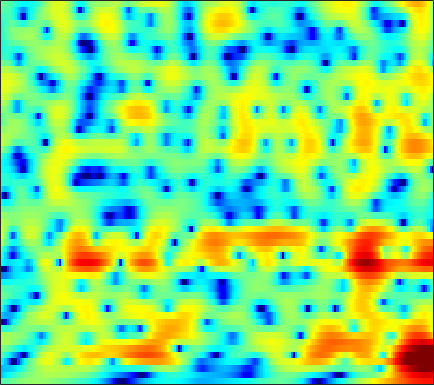

The table this chart was drawn from, first rows:
-2.4879, -2.197, -1.8171, -1.4529, -1.1892, -0.85665, -0.54365, -0.32702, -0.062103, 0.17147, 0.37618, 0.50988, 0.65814, 0.77533, 0.84614, 0.90502, 0.93177, 0.92933, 0.90147, 0.84735, 0.76271, 0.67876, 0.54336, 0.38779
-7.671, -6.913, -6.004, -5.18, -4.616, -3.919, -3.271, -2.817, -2.248, -1.715, -1.216, -0.8639, -0.4252, -0.02434, 0.2486, 0.5796, 0.8695, 1.06, 1.278, 1.456, 1.594, 1.672, 1.745, 1.785
-8.032, -7.814, -7.62, -7.468, -7.332, -7.048, -6.594, -6.123, -5.348, -4.46, -3.505, -2.781, -1.853, -0.9921, -0.3964, 0.3181, 0.9348, 1.331, 1.777, 2.12, 2.365, 2.487, 2.573, 2.576
-4.632, -5.768, -7.748, -10.57, -13.64, -20.99, -30.64, -18.59, -12.73, -9.325, -6.851, -5.312, -3.499, -1.886, -0.7877, 0.538, 1.66, 2.385, 3.185, 3.779, 4.162, 4.303, 4.286, 4.01
-1.573, -2.376, -3.624, -5.023, -6.137, -7.623, -9.099, -10.26, -12.07, -14.87, -19.22, -19.76, -13.73, -8.848, -6.136, -3.325, -1.171, 0.1289, 1.514, 2.573, 3.337, 3.751, 4.074, 4.15
0.0765, -0.1846, -0.6687, -1.279, -1.779, -2.519, -3.324, -3.949, -4.768, -5.497, -5.976, -6.09, -5.816, -5.143, -4.47, -3.499, -2.535, -1.848, -1.003, -0.1789, 0.5592, 1.072, 1.678, 2.199
1.994, 1.874, 1.651, 1.363, 1.121, 0.7621, 0.3463, 0.02292, -0.4167, -0.8878, -1.371, -1.76, -2.314, -2.946, -3.485, -4.312, -5.231, -5.867, -6.381, -6.042, -4.851, -3.645, -2.027, -0.5629
1.669, 1.507, 1.331, 1.189, 1.091, 0.9994, 0.8988, 0.8052, 0.6374, 0.3991, 0.05342, -0.3039, -0.9303, -1.78, -2.619, -4.072, -6.027, -7.85, -10.34, -10.68, -8.016, -5.763, -3.245, -1.296
-3.104, -3.458, -3.56, -3.267, -2.868, -2.244, -1.6, -1.16, -0.6686, -0.2944, -0.03826, 0.08563, 0.1441, 0.08669, -0.02519, -0.2133, -0.4279, -0.5589, -0.634, -0.5322, -0.2464, 0.04665, 0.51, 0.9712
-15.25, -23.77, -18.41, -11.9, -9.18, -6.653, -4.84, -3.748, -2.531, -1.506, -0.6427, -0.07517, 0.5568, 1.088, 1.414, 1.772, 2.052, 2.22, 2.394, 2.517, 2.583, 2.579, 2.49, 2.268
-6.903, -7.908, -8.684, -8.901, -8.794, -8.344, -7.487, -6.616, -5.209, -3.718, -2.322, -1.373, -0.2786, 0.6527, 1.26, 1.956, 2.516, 2.878, 3.26, 3.54, 3.673, 3.665, 3.506, 3.126
-3.519, -4.851, -6.979, -9.831, -12.88, -20.29, -25.86, -16.39, -10.75, -7.475, -5.235, -3.994, -2.718, -1.73, -1.125, -0.4075, 0.2832, 0.8053, 1.479, 2.106, 2.66, 3.008, 3.327, 3.461
-1.212, -2.161, -3.475, -4.848, -5.807, -6.791, -7.237, -7.105, -6.55, -5.891, -5.411, -5.238, -5.269, -5.556, -5.899, -6.242, -5.996, -5.249, -3.664, -1.877, -0.2335, 0.8397, 2.005, 2.9
-0.1631, -0.6341, -1.267, -1.878, -2.287, -2.741, -3.113, -3.371, -3.669, -4.031, -4.528, -5.067, -6.15, -7.91, -9.904, -14.24, -19.27, -14.84, -8.857, -4.953, -2.19, -0.6015, 1.059, 2.326
-1.626, -1.836, -2.112, -2.337, -2.496, -2.707, -2.877, -2.997, -3.199, -3.423, -3.695, -3.934, -4.323, -4.713, -4.943, -5.095, -4.832, -4.313, -3.271, -1.978, -0.6361, 0.294, 1.387, 2.317
-5.029, -5.05, -5.017, -4.907, -4.793, -4.609, -4.446, -4.329, -4.183, -4.067, -3.97, -3.893, -3.74, -3.496, -3.256, -2.803, -2.225, -1.729, -0.9679, -0.1671, 0.6307, 1.207, 1.937, 2.554
-9.982, -10.27, -10.03, -9.232, -8.485, -7.473, -6.671, -6.236, -5.843, -5.637, -5.511, -5.41, -5.137, -4.643, -4.131, -3.21, -2.177, -1.385, -0.3588, 0.566, 1.329, 1.817, 2.361, 2.776
-15.63, -25.15, -20.13, -13.04, -10.51, -8.289, -6.963, -6.375, -6.188, -6.539, -7.48, -8.649, -10.41, -10.52, -8.742, -5.478, -2.661, -0.9562, 0.8252, 2.077, 2.917, 3.283, 3.423, 3.235
-4.072, -5.274, -6.245, -6.73, -6.616, -6.456, -6.109, -5.79, -5.446, -5.485, -6.067, -6.953, -8.339, -8.313, -6.639, -3.408, -0.611, 1.049, 2.696, 3.807, 4.44, 4.6, 4.314, 3.379
-2.411, -4.131, -6.777, -9.997, -12.84, -16.29, -14.81, -12.2, -9.336, -7.275, -5.877, -5.025, -4.052, -3.113, -2.394, -1.294, -0.2586, 0.4269, 1.177, 1.743, 2.053, 2.133, 2.108, 1.927
-0.4532, -2.134, -4.568, -7.293, -9.249, -10.96, -10.63, -9.377, -7.45, -5.628, -4.138, -3.199, -2.141, -1.299, -0.7489, -0.2345, 0.08197, 0.2056, 0.2044, 0.07108, -0.1233, -0.2444, -0.2275, 0.03433
2.613, 1.167, -0.8191, -2.726, -3.88, -4.86, -5.018, -4.617, -3.623, -2.42, -1.217, -0.4115, 0.4552, 1.049, 1.32, 1.366, 1.08, 0.6126, -0.3895, -1.918, -3.927, -5.572, -7.041, -6.163
4.287, 2.634, -0.04651, -3.539, -7.114, -13.17, -11.46, -7.467, -3.701, -1.201, 0.5716, 1.558, 2.478, 3.016, 3.156, 3.025, 2.494, 1.794, 0.4013, -1.638, -4.476, -7.172, -10.11, -8.993
4.103, 2.902, 1.076, -0.9747, -2.473, -3.871, -3.819, -2.93, -1.355, 0.1102, 1.305, 1.99, 2.649, 3.022, 3.114, 3, 2.598, 2.117, 1.251, 0.1626, -1.085, -2.027, -3.281, -4.446
2.797, 2.259, 1.524, 0.8656, 0.4634, 0.1079, 0.02408, 0.1271, 0.4262, 0.836, 1.254, 1.529, 1.815, 1.971, 2.001, 1.908, 1.663, 1.376, 0.8691, 0.2191, -0.5727, -1.248, -2.312, -3.571
1.027, 0.8034, 0.5261, 0.3142, 0.2001, 0.1427, 0.1751, 0.2493, 0.398, 0.5751, 0.7537, 0.8766, 1, 1.068, 1.081, 1.032, 0.9207, 0.7941, 0.5625, 0.2673, -0.09302, -0.4129, -0.8722, -1.393
-1.223, -1.391, -1.503, -1.492, -1.388, -1.162, -0.8833, -0.6633, -0.3849, -0.1559, 0.01718, 0.1066, 0.1759, 0.2069, 0.2081, 0.2102, 0.2211, 0.2467, 0.2995, 0.3672, 0.4351, 0.4751, 0.5083, 0.5161
-4.713, -5.251, -5.477, -5.035, -4.391, -3.417, -2.493, -1.908, -1.308, -0.9134, -0.7237, -0.7061, -0.8107, -1.017, -1.187, -1.341, -1.317, -1.142, -0.6991, -0.1009, 0.5476, 1.021, 1.567, 2.018
-10.37, -15.16, -21.43, -12.58, -8.763, -5.611, -3.593, -2.567, -1.68, -1.234, -1.182, -1.401, -2.046, -3.124, -4.199, -5.823, -6.804, -6.325, -4.337, -2.046, -0.07943, 1.117, 2.369, 3.273
-6.039, -6.987, -7.445, -6.644, -5.602, -4.196, -3.043, -2.399, -1.838, -1.619, -1.743, -2.071, -2.909, -4.344, -5.978, -9.269, -13.19, -11.85, -6.702, -2.854, -0.1317, 1.371, 2.864, 3.86
-3.382, -3.546, -3.676, -3.652, -3.595, -3.437, -3.315, -3.258, -3.224, -3.244, -3.303, -3.368, -3.473, -3.593, -3.662, -3.618, -3.234, -2.621, -1.437, -0.03154, 1.334, 2.242, 3.206, 3.86
-3.619, -3.621, -3.714, -3.967, -4.231, -4.72, -5.328, -5.846, -6.547, -7.061, -7.162, -6.894, -6.105, -5.016, -4.123, -2.919, -1.719, -0.8294, 0.322, 1.409, 2.376, 3, 3.656, 4.08
-4.911, -4.738, -4.844, -5.339, -5.914, -7.039, -8.516, -9.962, -12.52, -16.21, -19.64, -17.63, -12.65, -8.839, -6.598, -4.202, -2.248, -1.017, 0.3918, 1.574, 2.549, 3.148, 3.775, 4.2
-5.174, -5.11, -5.522, -6.402, -7.388, -8.984, -10.84, -12.31, -14.23, -15.87, -16.31, -15.11, -12.11, -8.989, -6.949, -4.651, -2.749, -1.554, -0.2008, 0.9325, 1.882, 2.495, 3.183, 3.728
-2.845, -3.288, -4.295, -5.841, -7.441, -10.29, -14.19, -17.45, -18.63, -15.55, -12.49, -10.6, -8.377, -6.454, -5.175, -3.7, -2.512, -1.776, -0.9438, -0.2167, 0.5114, 1.083, 1.883, 2.671
0.7516, 0.1193, -0.9785, -2.478, -3.896, -6.245, -9.036, -10.92, -11.47, -9.739, -7.529, -6.11, -4.611, -3.501, -2.909, -2.413, -2.285, -2.394, -2.77, -3.2, -3.231, -2.732, -1.379, 0.3001
2.757, 2.333, 1.655, 0.8609, 0.2104, -0.6619, -1.468, -1.92, -2.235, -2.226, -2.014, -1.785, -1.539, -1.436, -1.526, -1.954, -2.802, -3.841, -6.067, -10.17, -21.45, -18.86, -8.21, -3.412
2.163, 2.053, 1.861, 1.628, 1.425, 1.106, 0.7963, 0.5674, 0.2932, 0.06767, -0.1637, -0.3565, -0.6573, -1.055, -1.424, -2.04, -2.809, -3.501, -4.527, -5.47, -5.849, -5.453, -4.074, -2.288
0.2164, 0.5555, 0.9509, 1.217, 1.322, 1.356, 1.291, 1.179, 0.9549, 0.6462, 0.2697, -0.08554, -0.6431, -1.302, -1.83, -2.512, -3.115, -3.418, -3.559, -3.336, -2.809, -2.232, -1.338, -0.3876
-2.62, -1.322, -0.1132, 0.6197, 0.9491, 1.152, 1.163, 1.086, 0.9046, 0.5897, 0.1594, -0.2709, -1.062, -2.145, -3.21, -4.872, -6.523, -7.216, -6.661, -4.911, -2.987, -1.647, -0.1534, 1.031
-2.707, -1.452, -0.4196, -0.008523, -0.005646, -0.2671, -0.696, -0.9675, -1.143, -1.132, -1.141, -1.26, -1.762, -2.787, -4.069, -6.792, -11.52, -16.84, -12.7, -6.705, -3.079, -1.17, 0.7221, 2.059
0.1738, 0.2376, -0.03251, -0.8199, -1.864, -3.972, -6.867, -8.964, -8.936, -6.309, -4.094, -3.023, -2.225, -2.035, -2.168, -2.601, -3.057, -3.134, -2.662, -1.678, -0.4758, 0.4169, 1.477, 2.339
2.217, 1.898, 1.161, -0.01413, -1.265, -3.555, -6.609, -8.805, -8.795, -6.128, -3.798, -2.569, -1.472, -0.8664, -0.6255, -0.4855, -0.4245, -0.3749, -0.254, -0.04799, 0.2469, 0.4946, 0.8461, 1.212
3.438, 3.227, 2.782, 2.144, 1.563, 0.7229, -0.07002, -0.5076, -0.7907, -0.7313, -0.5036, -0.307, -0.1336, -0.07969, -0.1503, -0.3356, -0.5926, -0.8282, -1.179, -1.521, -1.852, -2.083, -2.318, -2.393
3.929, 3.922, 3.797, 3.549, 3.299, 2.907, 2.508, 2.213, 1.843, 1.472, 1.099, 0.789, 0.295, -0.3039, -0.8283, -1.627, -2.525, -3.22, -4.144, -5.088, -6.136, -7.054, -8.527, -10.07
3.903, 4.044, 4.101, 4.033, 3.909, 3.661, 3.333, 3.041, 2.6, 2.086, 1.473, 0.9115, 0.009881, -1.143, -2.184, -3.87, -5.825, -7.333, -9.007, -9.936, -10.39, -10.92, -12.53, -15.84
3.308, 3.54, 3.69, 3.673, 3.564, 3.317, 2.968, 2.668, 2.226, 1.746, 1.176, 0.6564, -0.2426, -1.493, -2.759, -5.09, -8.62, -12.85, -26.71, -18.77, -12.15, -9.842, -8.074, -6.933
1.523, 1.842, 2.016, 1.897, 1.635, 1.104, 0.4783, 0.03023, -0.4183, -0.63, -0.659, -0.6502, -0.7637, -1.131, -1.631, -2.587, -3.844, -4.796, -5.622, -5.482, -4.518, -3.597, -2.389, -1.299
-1.434, -1.025, -0.8913, -1.274, -1.931, -3.357, -5.433, -7.324, -9.116, -8.1, -5.707, -4.131, -2.577, -1.565, -1.102, -0.7491, -0.5939, -0.5181, -0.3833, -0.1172, 0.2737, 0.6485, 1.204, 1.753
-3.744, -3.28, -3.095, -3.431, -4.058, -5.518, -7.953, -10.48, -13.47, -11.32, -7.515, -5.321, -3.187, -1.712, -0.905, -0.1347, 0.4288, 0.7491, 1.1, 1.416, 1.726, 1.964, 2.273, 2.565
-4.634, -4.072, -3.591, -3.394, -3.431, -3.681, -4.047, -4.268, -4.295, -3.882, -3.085, -2.384, -1.453, -0.6427, -0.1459, 0.374, 0.7464, 0.9496, 1.162, 1.332, 1.509, 1.648, 1.853, 2.077
-4.739, -3.964, -3.095, -2.432, -2.066, -1.704, -1.411, -1.233, -0.9772, -0.6689, -0.3167, -0.04421, 0.2888, 0.5628, 0.6986, 0.7815, 0.7152, 0.5899, 0.3492, 0.09726, -0.06481, -0.05779, 0.1699, 0.5886
-4.652, -3.588, -2.38, -1.425, -0.8547, -0.2621, 0.1725, 0.4275, 0.6989, 0.9236, 1.104, 1.224, 1.329, 1.333, 1.248, 0.9535, 0.4097, -0.2102, -1.375, -2.898, -4.499, -5.133, -4.435, -2.594
-5.064, -3.637, -2.162, -1.095, -0.5089, 0.01322, 0.2775, 0.3837, 0.4399, 0.4618, 0.5234, 0.6068, 0.7594, 0.871, 0.8718, 0.6586, 0.1182, -0.6111, -2.193, -4.872, -9.574, -14.76, -10.44, -4.611
-5.16, -3.784, -2.497, -1.721, -1.438, -1.416, -1.749, -2.215, -2.997, -3.716, -3.971, -3.738, -2.964, -1.994, -1.351, -0.7059, -0.405, -0.3904, -0.6311, -1.063, -1.406, -1.382, -0.7915, 0.2958
-3.569, -2.97, -2.452, -2.292, -2.462, -3.1, -4.285, -5.687, -8.524, -13.35, -20, -15.48, -9.547, -6.076, -4.287, -2.575, -1.386, -0.7215, -0.04024, 0.5084, 1.003, 1.388, 1.945, 2.544
-2.019, -1.931, -1.954, -2.201, -2.555, -3.306, -4.447, -5.542, -7.335, -9.225, -10.16, -9.688, -7.985, -6.105, -4.85, -3.443, -2.252, -1.476, -0.5474, 0.3052, 1.092, 1.643, 2.325, 2.925
-1.066, -1.147, -1.361, -1.714, -2.052, -2.612, -3.274, -3.802, -4.511, -5.074, -5.423, -5.484, -5.357, -5.013, -4.693, -4.161, -3.522, -2.956, -2.05, -1.034, 0.05447, 0.8514, 1.825, 2.641
